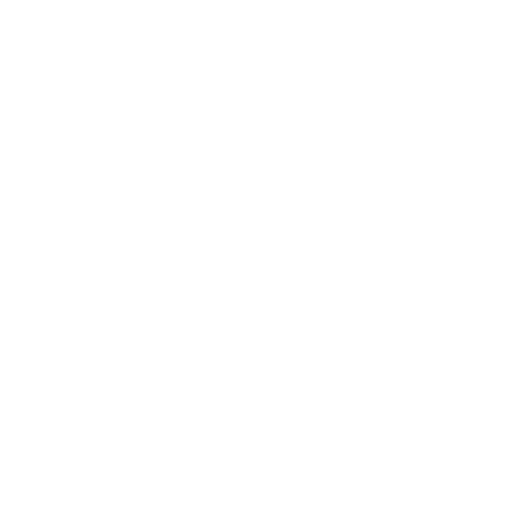
t = 0.00 s
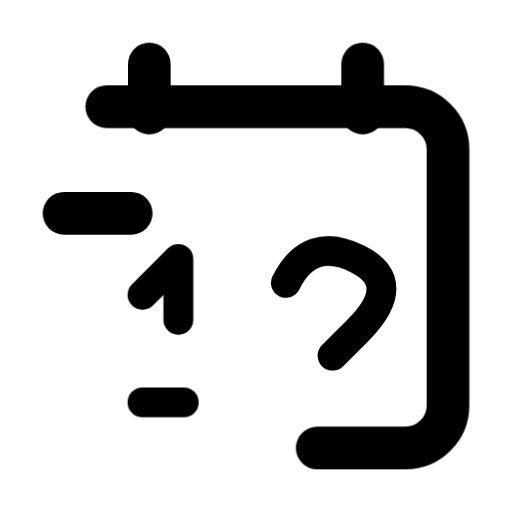
t = 0.41 s
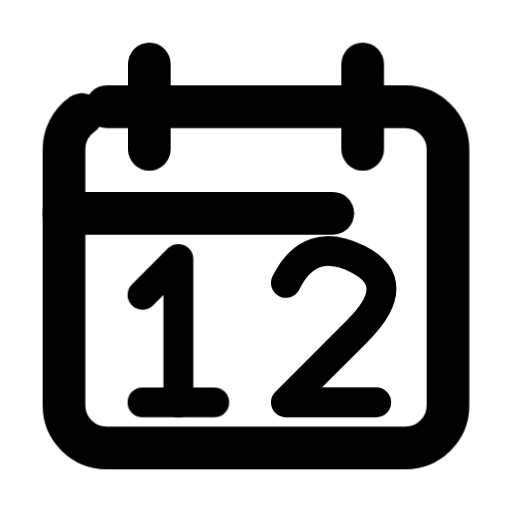
t = 0.79 s
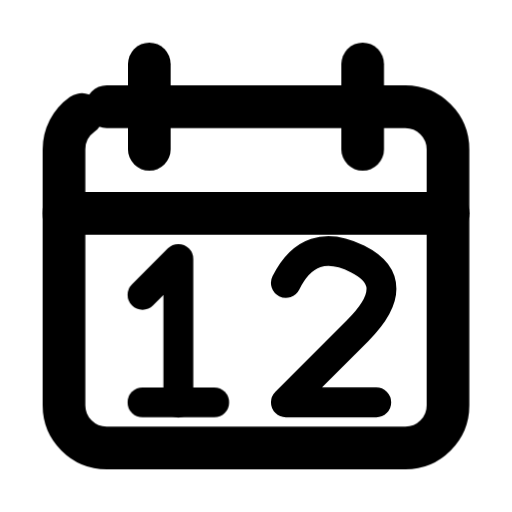
t = 1.28 s
t = 1.55 s: frame unchanged from t = 1.28 s, image omitted
t = 2.09 s: frame unchanged from t = 1.28 s, image omitted

The animated SVG that drew these frames (rendered in a browser with its animation timeline set to each time). Animation: 2 CSS @keyframes rules; one cycle of 2.40 s, repeats indefinitely.

<svg xmlns="http://www.w3.org/2000/svg" width="24" height="24" fill="none" stroke="currentColor" stroke-linecap="round" stroke-linejoin="round" stroke-width="2" viewBox="0 0 24 24">
    <!-- Generated by scripts/icon-expansion/generate.mjs -->
    <style>
        @media (prefers-reduced-motion: no-preference) {
            @keyframes ira-design-date-12-row-0 { 0% { stroke-dashoffset: 1; opacity: 0; } 1% { opacity: 1; } 30%, 87% { stroke-dashoffset: 0; opacity: 1; } 100% { stroke-dashoffset: 0; opacity: 0; } }
            [data-ira-design-reveal="date-12"] [data-design-ink="row-0"] { stroke-dasharray: 1 1; animation: ira-design-date-12-row-0 2.4s linear infinite; }
            @keyframes ira-design-date-12-row-1 { 0%, 12% { stroke-dashoffset: 1; opacity: 0; } 13% { opacity: 1; } 42%, 87% { stroke-dashoffset: 0; opacity: 1; } 100% { stroke-dashoffset: 0; opacity: 0; } }
            [data-ira-design-reveal="date-12"] [data-design-ink="row-1"] { stroke-dasharray: 1 1; animation: ira-design-date-12-row-1 2.4s linear infinite; }
        }
    </style>
    <g data-ira-design-reveal="date-12" data-design-kind="box"><rect data-design-ink="row-0" pathLength="1" x="3" y="5" width="18" height="16" rx="2"/><path data-design-ink="row-0" pathLength="1" d="M7 3L7 7"/><path data-design-ink="row-0" pathLength="1" d="M17 3L17 7"/><path data-design-ink="row-1" pathLength="1" d="M3 10L21 10"/><g transform="translate(12 15.5) scale(1.12) translate(-5.25 -3)"><g stroke-width="1.25"><g transform="translate(0 0)"><path data-design-ink="row-0" pathLength="1" d="M0.5 1.5L2 0L2 6"/><path data-design-ink="row-0" pathLength="1" d="M0.5 6L3.5 6"/></g><g transform="translate(6.5 0)"><path data-design-ink="row-0" pathLength="1" d="M0 1Q1 -1 3 0T3 3L0 6L4 6"/></g></g></g></g>
</svg>
